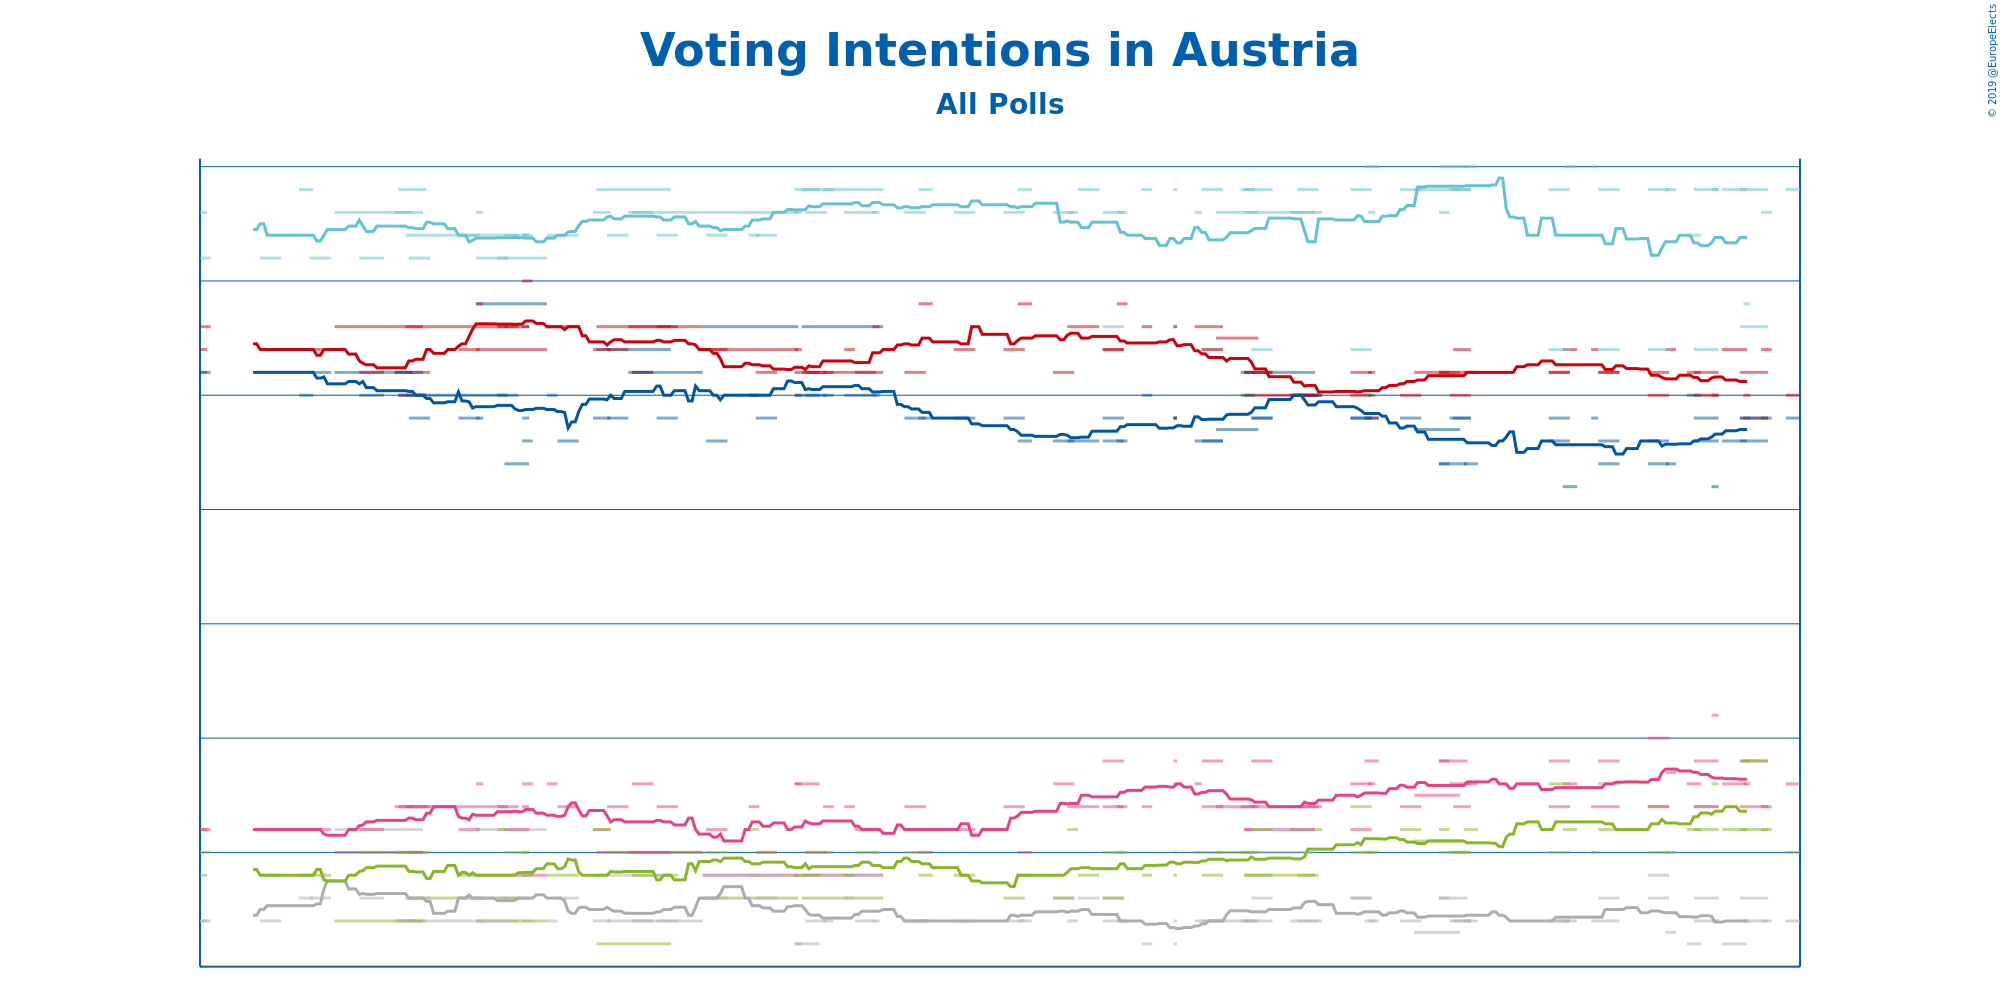

The file beside this chart, header and first rows:
Polling Firm, Commissioners, Fieldwork Start, Fieldwork End, Scope, Sample Size, Sample Size Qualification, Participation, Precision, Österreichische Volkspartei, Sozialdemokratische Partei Österreichs, Freiheitliche Partei Österreichs, NEOS–Das Neue Österreich und Liberales F…, JETZT–Liste Pilz, Die Grünen–Die Grüne Alternative, Meine Stimme Gilt!, Other
Unique Research, profil, 2019-03-11, 2019-03-15, National, 800, Provided, Not Available, 1%, 34%, 25%, 24%, 8%, 2%, 5%, Not Available, 2%
Unique Research, Heute, 2019-03-04, 2019-03-07, National, 800, Provided, Not Available, 1%, 33%, 27%, 24%, 7%, 2%, 6%, Not Available, 1%
Research Affairs, ÖSTERREICH, 2019-02-26, 2019-03-06, European, 1001, Provided, Not Available, 1%, 28%, 26%, 23%, 9%, 2%, 9%, Not Available, Not Available
Research Affairs, ÖSTERREICH, 2019-02-26, 2019-03-06, National, 1001, Provided, Not Available, 1%, 34%, 24%, 24%, 7%, 3%, 6%, Not Available, 2%
INSA, SWG, 2019-02-27, 2019-03-01, European, 1000, Provided, Not Available, 1%, 29%, 25%, 24%, 8%, 2%, 9%, Not Available, 3%
Peter Hajek, ATV, 2019-02-21, 2019-02-28, National, 800, Provided, Not Available, 1%, 34%, 27%, 23%, 8%, 1%, 6%, Not Available, 1%
market, Der Standard, 2019-02-18, 2019-02-20, European, 804, Provided, Not Available, 1%, 34%, 25%, 21%, 11%, 2%, 8%, Not Available, Not Available
Research Affairs, ÖSTERREICH, 2019-02-13, 2019-02-20, European, 1005, Provided, Not Available, 1%, 27%, 26%, 23%, 9%, 3%, 7%, Not Available, Not Available
Research Affairs, ÖSTERREICH, 2019-02-13, 2019-02-20, National, 1005, Provided, Not Available, 1%, 34%, 25%, 24%, 7%, 2%, 6%, Not Available, 2%
Unique Research, profil, 2019-02-11, 2019-02-15, National, 800, Provided, Not Available, 1%, 32%, 26%, 25%, 8%, 1%, 6%, Not Available, 2%
Demox Research, Die Presse, 2019-02-05, 2019-02-08, National, 1000, Provided, Not Available, 0.5%, 34%, 27%, 22%, 8.5%, 1.5%, 5%, Not Available, 2%
Research Affairs, ÖSTERREICH, 2019-01-31, 2019-02-06, European, 1002, Provided, Not Available, 1%, 27%, 26%, 22%, 10%, 4%, 7%, Not Available, Not Available
Research Affairs, ÖSTERREICH, 2019-01-31, 2019-02-06, National, 1002, Provided, Not Available, 1%, 34%, 25%, 23%, 7%, 3%, 5%, Not Available, 3%
Research Affairs, ÖSTERREICH, 2019-01-17, 2019-01-23, European, 1002, Provided, Not Available, 1%, 27%, 26%, 22%, 9%, 3%, 8%, Not Available, Not Available
Research Affairs, ÖSTERREICH, 2019-01-17, 2019-01-23, National, 1002, Provided, Not Available, 1%, 34%, 26%, 23%, 7%, 2%, 6%, Not Available, 2%
OGM, KURIER, 2019-01-15, 2019-01-17, National, 803, Provided, Not Available, 1%, 35%, 27%, 24%, 7%, 2%, 5%, Not Available, 0%
Unique Research, profil, 2019-01-07, 2019-01-11, National, 800, Provided, Not Available, 1%, 35%, 27%, 21%, 8%, 2%, 6%, Not Available, 1%
Research Affairs, ÖSTERREICH, 2019-01-03, 2019-01-09, European, 1002, Provided, Not Available, 1%, 27%, 26%, 23%, 9%, 2%, 8%, Not Available, Not Available
Research Affairs, ÖSTERREICH, 2019-01-03, 2019-01-09, National, 1002, Provided, Not Available, 1%, 34%, 26%, 24%, 7%, 2%, 5%, Not Available, 2%
Unique Research, profil, 2018-12-10, 2018-12-14, National, 800, Provided, Not Available, 1%, 35%, 26%, 22%, 8%, 2%, 6%, Not Available, 1%
market, Der Standard, 2018-12-07, 2018-12-12, National, 804, Provided, Not Available, 1%, 34%, 27%, 24%, 7%, 2%, 5%, Not Available, 1%
Research Affairs, ÖSTERREICH, 2018-12-06, 2018-12-12, National, 1001, Provided, Not Available, 1%, 34%, 25%, 24%, 8%, 2%, 5%, Not Available, 2%
Peter Hajek, ATV, 2018-12-03, 2018-12-11, National, 800, Provided, Not Available, 1%, 35%, 26%, 22%, 9%, 3%, 5%, Not Available, 0%
GfK, Die Presse, 2018-11-26, 2018-12-09, National, 2000, Provided, Not Available, 0.5%, 34%, 26%, 23.5%, 7.5%, 1.5%, 5.5%, Not Available, 2%
Unique Research, Heute, 2018-12-03, 2018-12-06, National, 800, Provided, Not Available, 1%, 33%, 26%, 22%, 9%, 3%, 6%, Not Available, 1%
Research Affairs, ÖSTERREICH, 2018-11-22, 2018-11-28, National, 1001, Provided, Not Available, 1%, 34%, 25%, 24%, 7%, 2%, 6%, Not Available, 2%
Unique Research, profil, 2018-11-12, 2018-11-16, National, 800, Provided, Not Available, 1%, 35%, 24%, 24%, 9%, 2%, 5%, Not Available, 1%
market, Der Standard, 2018-11-13, 2018-11-15, National, 803, Provided, Not Available, 1%, 33%, 26%, 25%, 8%, 2%, 5%, Not Available, 1%
Research Affairs, ÖSTERREICH, 2018-11-08, 2018-11-14, European, 1001, Provided, Not Available, 1%, 27%, 26%, 24%, 8%, 3%, 7%, Not Available, Not Available
Research Affairs, ÖSTERREICH, 2018-11-08, 2018-11-14, National, 1001, Provided, Not Available, 1%, 34%, 25%, 24%, 6%, 3%, 5%, Not Available, 3%
Peter Hajek, ATV, 2018-10-22, 2018-10-31, National, 1000, Provided, Not Available, 1%, 33%, 25%, 25%, 7%, 2%, 6%, Not Available, 2%
Research Affairs, ÖSTERREICH, 2018-10-24, 2018-10-30, National, 1004, Provided, Not Available, 1%, 34%, 25%, 25%, 7%, 2%, 4%, Not Available, 3%
Spectra, , 2018-10-09, 2018-10-29, National, 708, Provided, Not Available, 1%, 33%, 25%, 26%, 6%, 5%, 4%, Not Available, 1%
Research Affairs, ÖSTERREICH, 2018-10-11, 2018-10-17, European, 1001, Provided, Not Available, 1%, 27%, 26%, 24%, 9%, 3%, 6%, Not Available, Not Available
Research Affairs, ÖSTERREICH, 2018-10-11, 2018-10-17, National, 1001, Provided, Not Available, 1%, 34%, 26%, 24%, 7%, 2%, 4%, Not Available, 3%
GfK, Die Presse, 2018-10-01, 2018-10-13, National, 1500, Provided, Not Available, 0.5%, 33%, 27.5%, 23.5%, 7%, 2%, 5%, Not Available, 2%
Unique Research, profil, 2018-10-08, 2018-10-12, National, 800, Provided, Not Available, 1%, 34%, 26%, 25%, 7%, 2%, 5%, Not Available, 1%
OGM, KURIER, 2018-10-09, 2018-10-11, National, 802, Provided, Not Available, 1%, 34%, 26%, 26%, 6%, 2%, 4%, Not Available, 2%
Research Affairs, ÖSTERREICH, 2018-09-27, 2018-10-03, European, 1003, Provided, Not Available, 1%, 27%, 28%, 23%, 9%, 2%, 5%, Not Available, Not Available
Research Affairs, ÖSTERREICH, 2018-09-27, 2018-10-03, National, 1003, Provided, Not Available, 1%, 34%, 27%, 23%, 7%, 2%, 4%, Not Available, 3%
market, Der Standard, 2018-09-25, 2018-09-27, National, 804, Provided, Not Available, 1%, 33%, 28%, 23%, 8%, 2%, 5%, Not Available, 1%
Research Affairs, ÖSTERREICH, 2018-09-19, 2018-09-20, European, 506, Provided, Not Available, 1%, 28%, 28%, 24%, 9%, 1%, 5%, Not Available, Not Available
Research Affairs, ÖSTERREICH, 2018-09-19, 2018-09-20, National, 506, Provided, Not Available, 1%, 34%, 24%, 24%, 8%, 2%, 4%, Not Available, 4%
Unique Research, profil, 2018-09-10, 2018-09-13, National, 800, Provided, Not Available, 1%, 34%, 28%, 25%, 7%, 1%, 4%, Not Available, 1%
Unique Research, Heute, 2018-09-03, 2018-09-06, National, 800, Provided, Not Available, 1%, 33%, 29%, 23%, 7%, 2%, 5%, Not Available, 1%
Research Affairs, ÖSTERREICH, 2018-08-30, 2018-09-05, European, 1002, Provided, Not Available, 1%, 28%, 27%, 24%, 9%, 2%, 5%, Not Available, Not Available
Research Affairs, ÖSTERREICH, 2018-08-30, 2018-09-05, National, 1002, Provided, Not Available, 1%, 33%, 27%, 23%, 7%, 3%, 3%, Not Available, 4%
Peter Hajek, ATV, 2018-08-23, 2018-08-29, National, 700, Provided, Not Available, 1%, 34%, 28%, 23%, 7%, 3%, 4%, Not Available, 1%
market, Der Standard, 2018-08-20, 2018-08-23, National, 800, Provided, Not Available, 1%, 33%, 28%, 23%, 7%, 2%, 6%, Not Available, 1%
Research Affairs, ÖSTERREICH, 2018-08-16, 2018-08-22, National, 1001, Provided, Not Available, 1%, 33%, 26%, 23%, 8%, 3%, 3%, Not Available, 4%
Unique Research, profil, 2018-08-06, 2018-08-10, National, 800, Provided, Not Available, 1%, 34%, 29%, 23%, 5%, 2%, 4%, Not Available, 3%
Research Affairs, ÖSTERREICH, 2018-08-02, 2018-08-08, National, 1002, Provided, Not Available, 1%, 33%, 27%, 24%, 7%, 2%, 3%, Not Available, 4%
Research Affairs, ÖSTERREICH, 2018-07-19, 2018-07-25, National, 1001, Provided, Not Available, 1%, 33%, 27%, 24%, 6%, 2%, 4%, Not Available, 4%
Unique Research, profil, 2018-07-09, 2018-07-13, National, 800, Provided, Not Available, 1%, 34%, 29%, 24%, 5%, 2%, 4%, Not Available, 2%
Research Affairs, ÖSTERREICH, 2018-07-05, 2018-07-11, National, 1008, Provided, Not Available, 1%, 33%, 26%, 24%, 7%, 2%, 5%, Not Available, 3%
Spectra, OÖNachrichten, 2018-06-06, 2018-06-29, National, 709, Provided, Not Available, 1%, 34%, 26%, 28%, 4%, 4%, 3%, Not Available, 1%
OGM, ServusTV, 2018-06-26, 2018-06-28, National, 806, Provided, Not Available, 1%, 33%, 28%, 25%, 6%, 2%, 5%, Not Available, 1%
Research Affairs, ÖSTERREICH, 2018-06-21, 2018-06-27, National, 1004, Provided, Not Available, 1%, 33%, 26%, 25%, 6%, 2%, 5%, Not Available, 4%
Unique Research, profil, 2018-06-18, 2018-06-21, National, 800, Provided, Not Available, 1%, 33%, 27%, 25%, 7%, 3%, 4%, Not Available, 1%
market, Der Standard, 2018-06-12, 2018-06-15, National, 800, Provided, Not Available, 1%, 34%, 26%, 25%, 7%, 2%, 5%, Not Available, 1%
... 33 more rows
